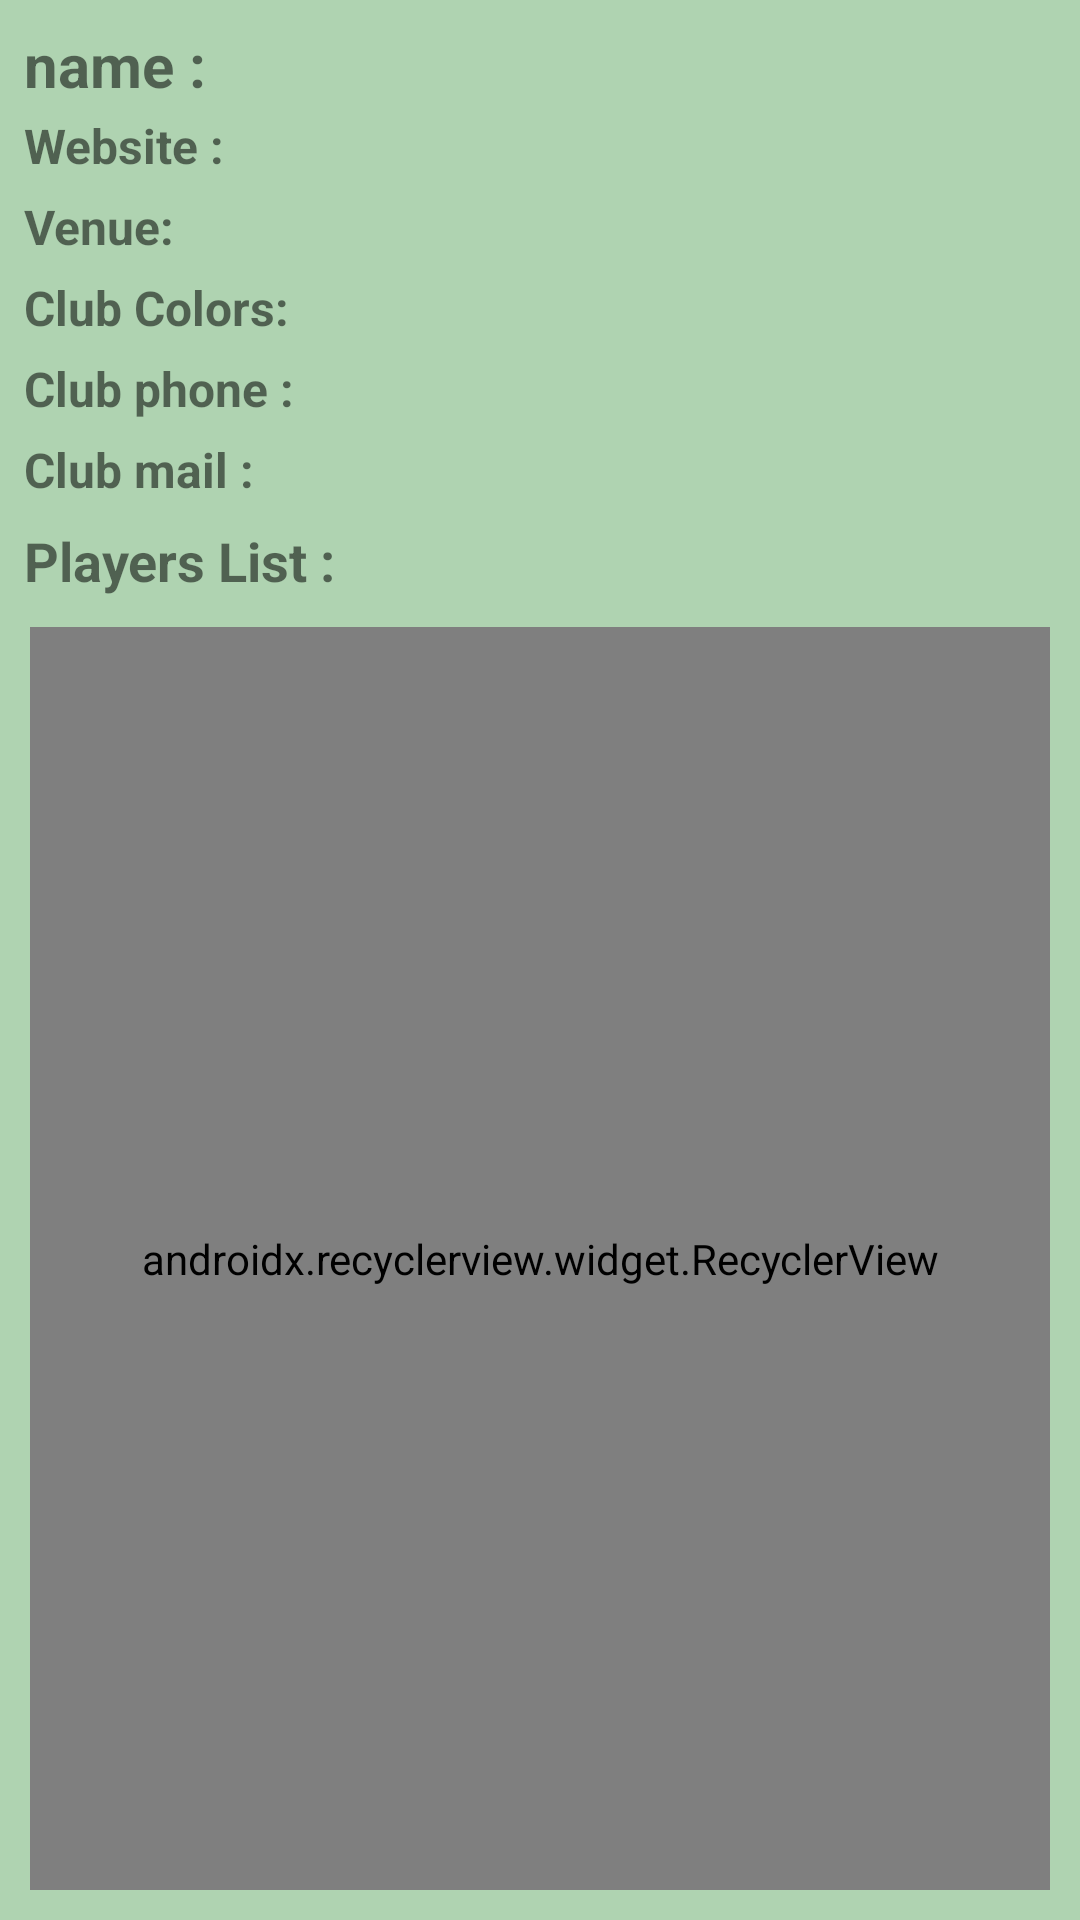

Reconstruct the res/layout file that produces this screen, plus the resources it refers to.
<!-- AndroidManifest.xml: application theme AppTheme -->
<!-- res/layout/team_details_fragment.xml -->
<?xml version="1.0" encoding="utf-8"?>
<android.support.constraint.ConstraintLayout xmlns:android="http://schemas.android.com/apk/res/android"
    xmlns:tools="http://schemas.android.com/tools"
    android:layout_width="match_parent"
    android:layout_height="match_parent"
    android:background="@color/colorPrimary"
    xmlns:app="http://schemas.android.com/apk/res-auto"
    tools:context="com.noname.smatech.presentation.screens.teamdetails.TeamDetailsFragment">

        <TextView
            android:id="@+id/clubname"
            android:layout_width="wrap_content"
            android:layout_height="wrap_content"
            app:layout_constraintStart_toStartOf="parent"
            app:layout_constraintTop_toTopOf="parent"
            android:text="name : "
            android:textSize="20sp"
            android:textStyle="bold"
            android:layout_marginTop="8dp"
            android:layout_marginStart="8dp"
            />

        <TextView
            android:id="@+id/name"
            android:layout_width="0dp"
            android:layout_height="wrap_content"
            app:layout_constraintStart_toEndOf="@+id/clubname"
            app:layout_constraintTop_toTopOf="parent"
            app:layout_constraintEnd_toEndOf="parent"
            android:textSize="16sp"
            android:layout_marginTop="8dp"
            android:layout_marginStart="8dp"
            />

        <TextView
            android:id="@+id/website"
            android:layout_width="wrap_content"
            android:layout_height="wrap_content"
            app:layout_constraintStart_toStartOf="parent"
            app:layout_constraintTop_toBottomOf="@+id/name"
            android:text="Website : "
            android:textSize="16sp"
            android:textStyle="bold"
            android:layout_marginTop="8dp"
            android:layout_marginStart="8dp"
            />

        <TextView
            android:id="@+id/team_website"
            android:layout_width="0dp"
            android:layout_height="wrap_content"
            app:layout_constraintStart_toEndOf="@+id/website"
            app:layout_constraintTop_toBottomOf="@+id/name"
            app:layout_constraintEnd_toEndOf="parent"
            android:autoLink="web"
            android:linksClickable="true"
            android:layout_marginTop="8dp"
            android:layout_marginStart="8dp"
            />

        <TextView
            android:id="@+id/venue"
            android:layout_width="wrap_content"
            android:layout_height="wrap_content"
            app:layout_constraintStart_toStartOf="parent"
            app:layout_constraintTop_toBottomOf="@+id/team_website"
            android:text="Venue: "
            android:textSize="16sp"
            android:textStyle="bold"
            android:layout_marginTop="8dp"
            android:layout_marginStart="8dp"
            />

        <TextView
            android:id="@+id/clubvenu"
            android:layout_width="0dp"
            android:layout_height="wrap_content"
            app:layout_constraintStart_toEndOf="@+id/venue"
            app:layout_constraintTop_toBottomOf="@+id/team_website"
            app:layout_constraintEnd_toEndOf="parent"
            android:layout_marginTop="8dp"
            android:layout_marginStart="8dp"
            />

        <TextView
            android:id="@+id/color"
            android:layout_width="wrap_content"
            android:layout_height="wrap_content"
            app:layout_constraintStart_toStartOf="parent"
            app:layout_constraintTop_toBottomOf="@+id/clubvenu"
            android:text="Club Colors: "
            android:textSize="16sp"
            android:textStyle="bold"
            android:layout_marginTop="8dp"
            android:layout_marginStart="8dp"
            />

        <TextView
            android:id="@+id/clubcolor"
            android:layout_width="0dp"
            android:layout_height="wrap_content"
            app:layout_constraintStart_toEndOf="@+id/color"
            app:layout_constraintTop_toBottomOf="@+id/clubvenu"
            app:layout_constraintEnd_toEndOf="parent"
            android:layout_marginTop="8dp"
            android:layout_marginStart="8dp"
            />


    <TextView
        android:id="@+id/phone"
        android:layout_width="wrap_content"
        android:layout_height="wrap_content"
        app:layout_constraintStart_toStartOf="parent"
        app:layout_constraintTop_toBottomOf="@+id/clubcolor"
        android:text="Club phone : "
        android:textSize="16sp"
        android:textStyle="bold"
        android:layout_marginTop="8dp"
        android:layout_marginStart="8dp"
        />

    <TextView
        android:id="@+id/clubphone"
        android:layout_width="0dp"
        android:layout_height="wrap_content"
        app:layout_constraintStart_toEndOf="@+id/color"
        app:layout_constraintTop_toBottomOf="@+id/clubcolor"
        app:layout_constraintEnd_toEndOf="parent"
        android:layout_marginTop="8dp"
        android:layout_marginStart="8dp"
        />


    <TextView
        android:id="@+id/mail"
        android:layout_width="wrap_content"
        android:layout_height="wrap_content"
        app:layout_constraintStart_toStartOf="parent"
        app:layout_constraintTop_toBottomOf="@+id/clubphone"
        android:text="Club mail : "
        android:textSize="16sp"
        android:textStyle="bold"
        android:layout_marginTop="8dp"
        android:layout_marginStart="8dp"
        />

    <TextView
        android:id="@+id/clubmail"
        android:layout_width="0dp"
        android:layout_height="wrap_content"
        app:layout_constraintStart_toEndOf="@+id/color"
        app:layout_constraintTop_toBottomOf="@+id/clubphone"
        app:layout_constraintEnd_toEndOf="parent"
        android:layout_marginTop="8dp"
        android:layout_marginStart="8dp"
        />


    <TextView
        android:id="@+id/playerlist"
        android:layout_width="0dp"
        android:layout_height="wrap_content"
        app:layout_constraintStart_toStartOf="parent"
        app:layout_constraintTop_toBottomOf="@+id/clubmail"
        app:layout_constraintEnd_toEndOf="parent"
        android:textSize="18sp"
        android:textStyle="bold"
        android:text="Players List : "
        android:layout_marginTop="10dp"
        android:layout_marginStart="8dp"
        />

    <android.support.v7.widget.RecyclerView
        android:layout_width="match_parent"
        android:layout_height="0dp"
        android:id="@+id/players"
        android:background="@color/white"
        app:layoutManager="android.support.v7.widget.LinearLayoutManager"
        android:layout_margin="10dp"
        app:layout_constraintBottom_toBottomOf="parent"
        app:layout_constraintTop_toBottomOf="@+id/playerlist"
        />

    <FrameLayout
        android:id="@+id/progress"
        android:layout_width="0dp"
        android:visibility="gone"
        android:layout_height="wrap_content"
        app:layout_constraintTop_toTopOf="parent"
        app:layout_constraintBottom_toBottomOf="parent"
        app:layout_constraintEnd_toEndOf="parent"
        app:layout_constraintStart_toStartOf="parent"
        >
        <ProgressBar
            android:layout_width="wrap_content"
            android:layout_height="wrap_content"
            android:layout_gravity="center" />

    </FrameLayout>

</android.support.constraint.ConstraintLayout>
<!-- resources referenced by this layout -->
<resources>
  <color name="colorPrimary">#AFD3B1</color>
  <color name="white">#fff</color>
  <style name="AppTheme" parent="Theme.AppCompat.Light.DarkActionBar">
          
          <item name="colorPrimary">@color/colorPrimary</item>
          <item name="colorPrimaryDark">@color/colorPrimaryDark</item>
          <item name="colorAccent">@color/colorAccent</item>
      </style>
  <color name="colorPrimaryDark">#AFD3B1</color>
  <color name="colorAccent">#AFD3B1</color>
</resources>
